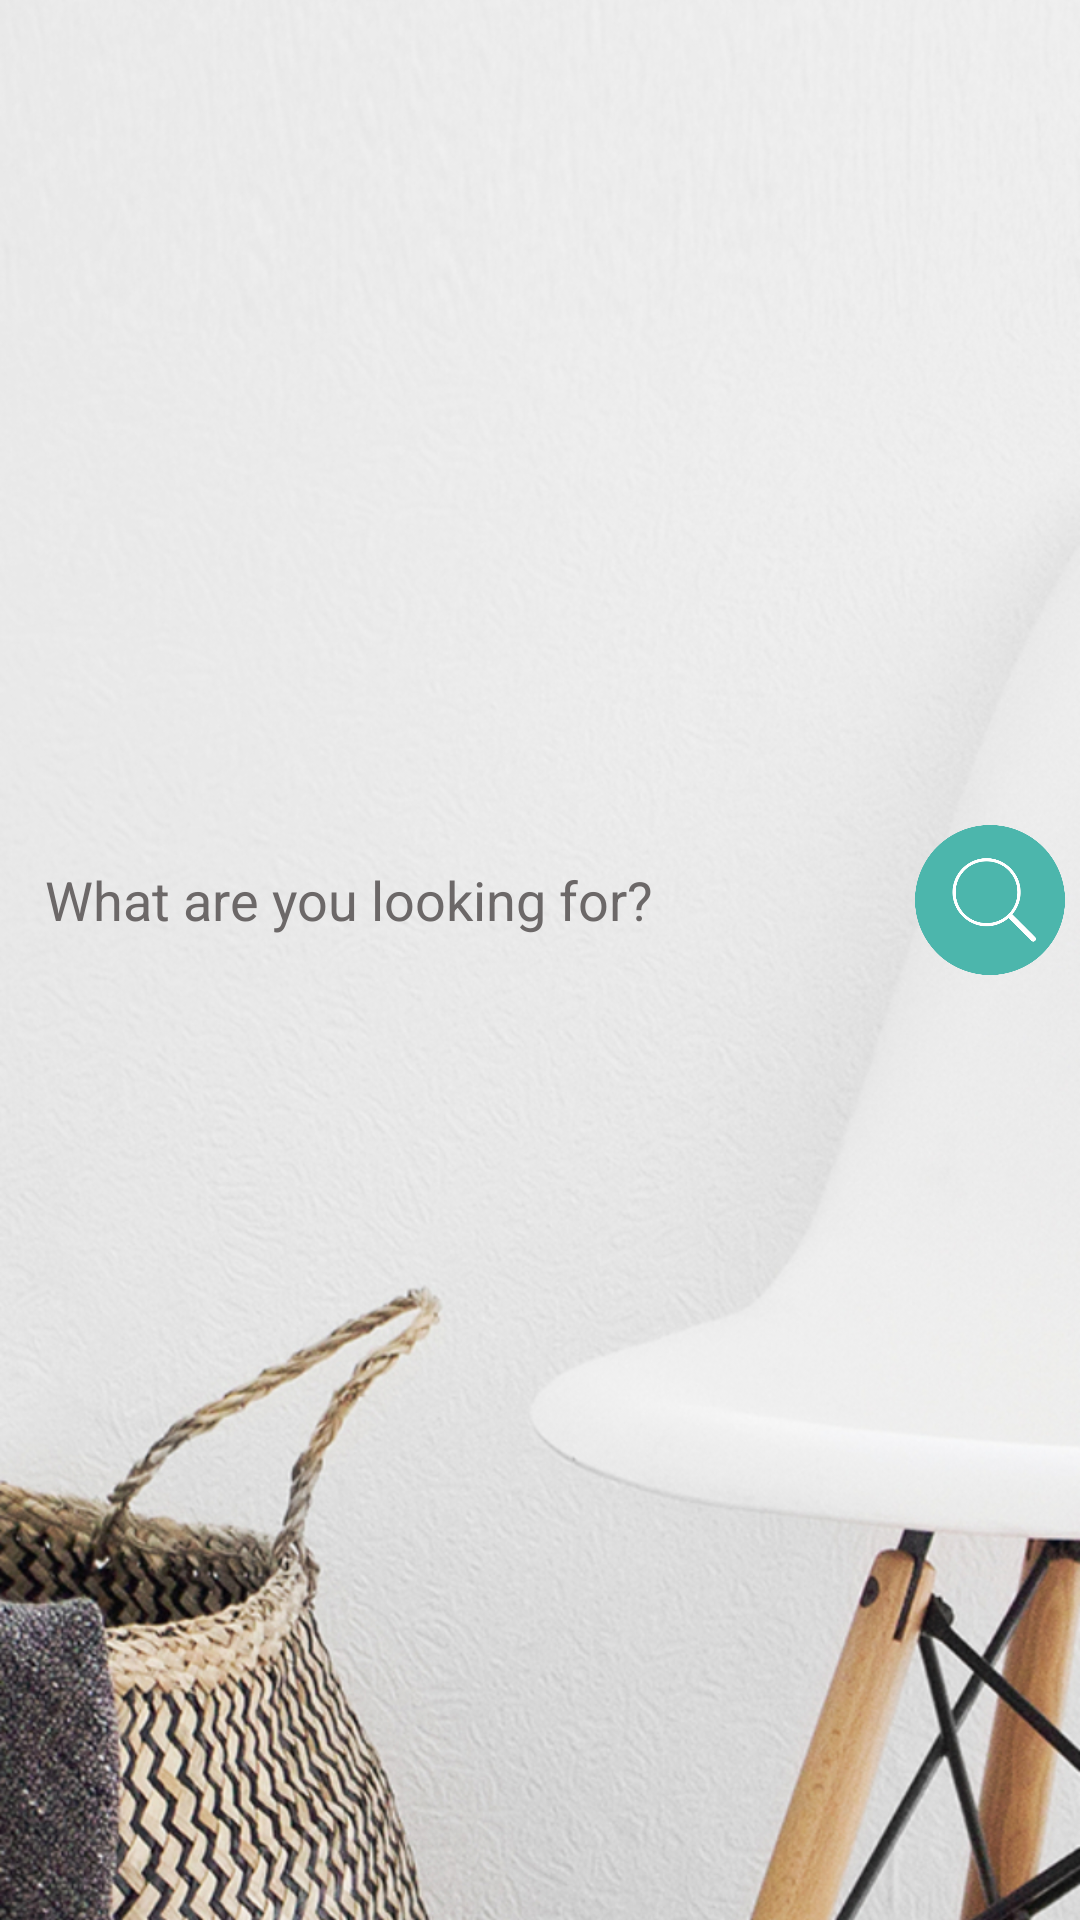

Produce the Android XML layout that renders to this screen, including the resource entries it uses.
<!-- AndroidManifest.xml: application theme Theme.BestBucket -->
<!-- res/layout/activity_main.xml -->
<?xml version="1.0" encoding="utf-8"?>
<androidx.constraintlayout.widget.ConstraintLayout xmlns:android="http://schemas.android.com/apk/res/android"
    xmlns:app="http://schemas.android.com/apk/res-auto"
    xmlns:tools="http://schemas.android.com/tools"
    android:layout_width="match_parent"
    android:layout_height="match_parent"
    android:background="@drawable/search_home"
    tools:context=".MainActivity">

    <LinearLayout
        android:layout_width="wrap_content"
        android:layout_height="wrap_content"
        android:orientation="horizontal"
        app:layout_constraintBottom_toBottomOf="parent"
        app:layout_constraintEnd_toEndOf="parent"
        app:layout_constraintStart_toStartOf="parent"
        app:layout_constraintTop_toBottomOf="@+id/imageView2"
        app:layout_constraintVertical_bias="0.173">

        <com.google.android.material.textfield.TextInputEditText
            android:id="@+id/searchtext"
            android:layout_width="290dp"
            android:layout_height="50dp"
            android:layout_gravity="start"
            android:background="@drawable/search_outline"
            android:hint="@string/search_your_product"
            android:inputType="textCapSentences"
            android:paddingLeft="10dp"
            android:paddingTop="10dp"
            android:paddingRight="10dp"
            android:paddingBottom="10dp"
            android:textAlignment="textStart"
            android:textColorHint="#6C6868" />

        <ImageView
            android:id="@+id/searchbtn1"
            android:layout_width="50dp"
            android:layout_height="50dp"
            android:layout_marginStart="10dp"
            android:clickable="true"
            android:contentDescription="@string/todo"
            android:contextClickable="true"
            android:focusable="true"
            app:srcCompat="@drawable/searchiconround" />
    </LinearLayout>

    <ImageView
        android:id="@+id/imageView2"
        android:layout_width="180dp"
        android:layout_height="180dp"
        android:contentDescription="@string/todo"
        app:layout_constraintBottom_toBottomOf="parent"
        app:layout_constraintEnd_toEndOf="parent"
        app:layout_constraintHorizontal_bias="0.497"
        app:layout_constraintStart_toStartOf="parent"
        app:layout_constraintTop_toTopOf="parent"
        app:layout_constraintVertical_bias="0.063"
        app:srcCompat="@drawable/best_bucket_log" />

</androidx.constraintlayout.widget.ConstraintLayout>
<!-- resources referenced by this layout -->
<resources>
  <!-- drawable search_home: jpeg bitmap (drawable-v24, 448244 bytes) -->
  <!-- drawable searchiconround: png bitmap (drawable-v24, 36166 bytes) -->
  <string name="search_your_product">What are you looking for?</string>
  <string name="todo">TODO</string>
  <style name="Theme.BestBucket" parent="Theme.MaterialComponents.DayNight.NoActionBar">
          
          <item name="colorPrimary">@color/black</item>
          <item name="colorPrimaryVariant">@color/black</item>
          <item name="colorOnPrimary">@color/white</item>
          
          <item name="colorSecondary">@color/teal_200</item>
          <item name="colorSecondaryVariant">@color/teal_700</item>
          <item name="colorOnSecondary">@color/black</item>
          
          <item name="android:statusBarColor" tools:targetApi="l">?attr/colorPrimaryVariant</item>
          
      </style>
  <!-- not gathered from this repository: default colours our renderer supplied (Android Studio template values) -->
  <color name="teal_200">#FF03DAC5</color>
  <color name="teal_700">#FF018786</color>
  <color name="black">#FF000000</color>
  <color name="white">#FFFFFFFF</color>
</resources>
